Run: headless pygame with SDL's dummy video driver; simulated clock (each Clock.tick advances the game by its frame time, no real sleeping); random seed 0; keys injected as events and as key.get_pressed() state; no mouse input; restart key C tapped at the start of phases 3 and 4.
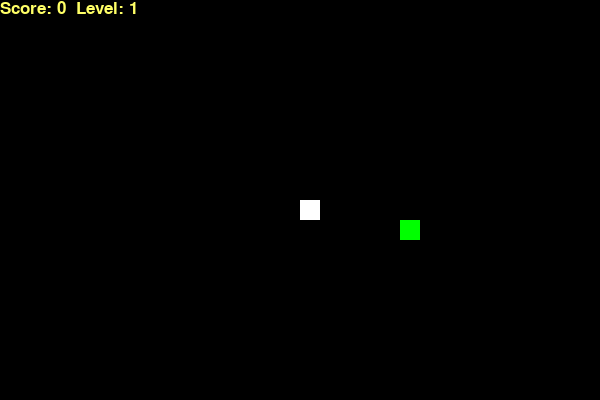
Frame 1 of 4 · flips 1–60 · no input
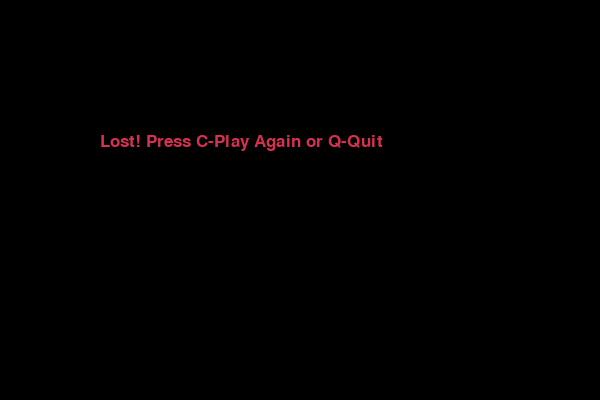
Frame 2 of 4 · flips 61–180 · tapped SPACE, RETURN · held RIGHT (→), D
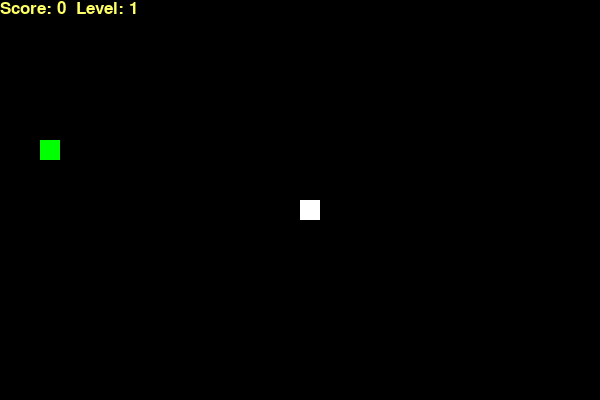
Frame 3 of 4 · flips 181–300 · tapped C · held DOWN (↓), S
Frame 4 of 4 · flips 301–420 · tapped C · held LEFT (←), A, UP (↑), W · screen same as frame 2, image omitted

The pygame program that drew these frames:

import pygame
import time
import random

pygame.init()

# Constants
WHITE = (255, 255, 255)
YELLOW = (255, 255, 102)
BLACK = (0, 0, 0)
RED = (213, 50, 80)
GREEN = (0, 255, 0)

WIDTH, HEIGHT = 600, 400
BLOCK_SIZE = 20 #Тор өлшемі:Жыланның бір бөлігі мен тамақтың өлшемі. Бұл ойын алаңl анықтайды

dis = pygame.display.set_mode((WIDTH, HEIGHT))
pygame.display.set_caption('Snake Practice')
clock = pygame.time.Clock()

font_style = pygame.font.SysFont("bahnschrift", 25)

def show_score(score, level):
    #Экранның сол жақ жоғарғы бұрышына ұпай мен деңгейді шығаратын функция.
    value = font_style.render(f"Score: {score}  Level: {level}", True, YELLOW)
    dis.blit(value, [0, 0])

def gameLoop():
    game_over = False
    game_close = False

    x1, y1 = WIDTH / 2, HEIGHT / 2 #Жыланның бастапқы орны — экранның центрі.
    x1_change, y1_change = 0, 0 #Жыланның қозғалыс бағыты. Басында ол бір орында тұрады.

    snake_List = []
    Length_of_snake = 1
    #Жыланның денесін сақтайтын тізім және оның бастапқы ұзындығы.
    
    # Task: Levels and Speed
    speed = 10
    level = 1

    # Task: Random Food position
    foodx = round(random.randrange(0, WIDTH - BLOCK_SIZE) / 20.0) * 20.0
    #Тамақ тордың бойында (20-ға еселі нүктеде) пайда болуы үшін осы формула қолданылады.
    foody = round(random.randrange(0, HEIGHT - BLOCK_SIZE) / 20.0) * 20.0

    while not game_over:
        while game_close == True: #Ойыншы жеңілген кезде шығатын терезе логикасы (Қайта бастау немесе шығу)
            dis.fill(BLACK)
            msg = font_style.render("Lost! Press C-Play Again or Q-Quit", True, RED)
            dis.blit(msg, [WIDTH / 6, HEIGHT / 3])
            pygame.display.update()

            for event in pygame.event.get():
                if event.type == pygame.KEYDOWN:
                    if event.key == pygame.K_q:
                        game_over = True
                        game_close = False
                    if event.key == pygame.K_c:
                        gameLoop()

        for event in pygame.event.get():
            if event.type == pygame.QUIT:
                game_over = True
            if event.type == pygame.KEYDOWN:
                if event.key == pygame.K_LEFT: #Ойыншы жеңілген кезде шығатын терезе логикасы (Қайта бастау немесе шығу)
                    x1_change = -BLOCK_SIZE; y1_change = 0
                elif event.key == pygame.K_RIGHT:
                    x1_change = BLOCK_SIZE; y1_change = 0
                elif event.key == pygame.K_UP:
                    y1_change = -BLOCK_SIZE; x1_change = 0
                elif event.key == pygame.K_DOWN:
                    y1_change = BLOCK_SIZE; x1_change = 0

        # Task: Checking for border collision
        if x1 >= WIDTH or x1 < 0 or y1 >= HEIGHT or y1 < 0:
            game_close = True #Шекараны тексеру: Егер жылан қабырғаға тисе, game_close іске қосылады.
        
        x1 += x1_change #Жыланның жаңа координатасын есептейміз
        y1 += y1_change
        dis.fill(BLACK)
        pygame.draw.rect(dis, GREEN, [foodx, foody, BLOCK_SIZE, BLOCK_SIZE])
        
        snake_Head = [x1, y1]
        snake_List.append(snake_Head)
        if len(snake_List) > Length_of_snake:
            del snake_List[0]
            #Жыланның басын тізімге қосып, егер ұзындығы асса, ескі құйрығын del арқылы өшіреміз

        # Check for self-collision
        for x in snake_List[:-1]:#Егер бас (snake_Head) дененің кез келген бөлігіне тең болса — ойын бітеді
            if x == snake_Head:
                game_close = True

        for segment in snake_List:
            pygame.draw.rect(dis, WHITE, [segment[0], segment[1], BLOCK_SIZE, BLOCK_SIZE])

        show_score(Length_of_snake - 1, level)
        pygame.display.update()

        # Task: Snake eats food
        if x1 == foodx and y1 == foody: #Бас пен тамақ беттессе, ұзындықты арттырып, жаңа тамақ шығарамыз
            foodx = round(random.randrange(0, WIDTH - BLOCK_SIZE) / 20.0) * 20.0
            foody = round(random.randrange(0, HEIGHT - BLOCK_SIZE) / 20.0) * 20.0
            Length_of_snake += 1
            
            # Task: Increase level and speed every 3 foods
            if (Length_of_snake - 1) % 3 == 0:
                level += 1
                speed += 2
#Әр 3 тамақ жеген сайын деңгейді (level + 1) және жылдамдықты (speed + 2) арттырамыз
        clock.tick(speed)

    pygame.quit()
    quit()

gameLoop()
